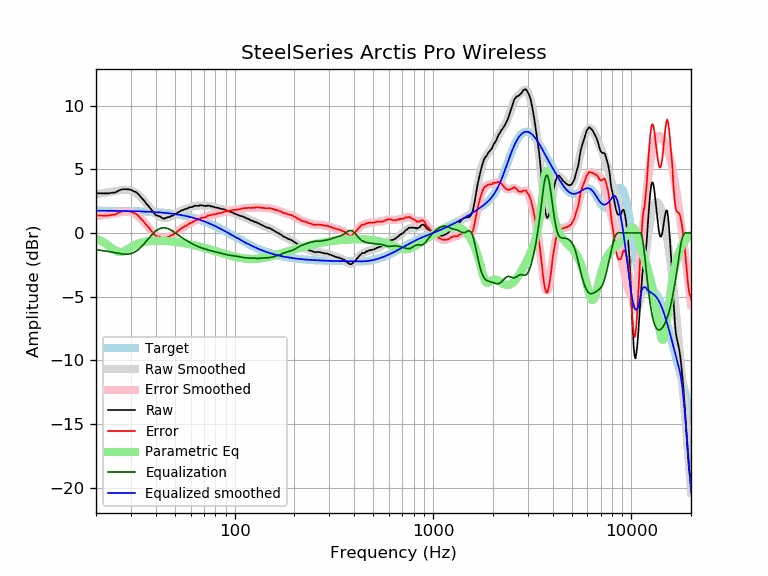

Data behind this chart, as committed beside it:
frequency, raw, error, smoothed, error_smoothed, equalization, parametric_eq, equalized_raw, equalized_smoothed, target
20, 3.11, 1.37, 3.06, 1.31, -1.31, -0.46, 1.80, 1.74, 1.74
21, 3.11, 1.37, 3.10, 1.36, -1.36, -0.59, 1.75, 1.74, 1.74
22, 3.10, 1.36, 3.15, 1.41, -1.41, -0.76, 1.70, 1.74, 1.74
23, 3.10, 1.37, 3.19, 1.45, -1.45, -0.97, 1.65, 1.74, 1.74
24, 3.15, 1.42, 3.23, 1.50, -1.50, -1.19, 1.66, 1.74, 1.74
25, 3.17, 1.44, 3.28, 1.55, -1.55, -1.38, 1.62, 1.73, 1.73
26, 3.32, 1.59, 3.33, 1.60, -1.60, -1.50, 1.72, 1.73, 1.73
27, 3.42, 1.70, 3.37, 1.64, -1.64, -1.49, 1.78, 1.73, 1.73
28, 3.44, 1.72, 3.39, 1.67, -1.67, -1.40, 1.77, 1.72, 1.72
29, 3.42, 1.71, 3.38, 1.66, -1.66, -1.27, 1.76, 1.72, 1.72
30, 3.39, 1.68, 3.34, 1.62, -1.62, -1.13, 1.77, 1.71, 1.71
31, 3.27, 1.57, 3.25, 1.54, -1.54, -1.00, 1.73, 1.71, 1.71
32, 3.19, 1.49, 3.12, 1.41, -1.41, -0.90, 1.78, 1.70, 1.70
33, 2.97, 1.28, 2.94, 1.25, -1.25, -0.82, 1.72, 1.70, 1.70
34, 2.73, 1.05, 2.74, 1.05, -1.05, -0.76, 1.68, 1.69, 1.69
35, 2.52, 0.84, 2.52, 0.84, -0.84, -0.71, 1.68, 1.68, 1.68
36, 2.27, 0.60, 2.29, 0.62, -0.62, -0.67, 1.66, 1.67, 1.67
37, 2.06, 0.40, 2.06, 0.40, -0.40, -0.65, 1.67, 1.66, 1.66
38, 1.82, 0.17, 1.84, 0.19, -0.19, -0.63, 1.63, 1.65, 1.65
39, 1.60, -0.04, 1.65, 0.01, -0.01, -0.62, 1.60, 1.64, 1.64
40, 1.40, -0.23, 1.49, -0.15, 0.15, -0.61, 1.55, 1.63, 1.63
41, 1.34, -0.28, 1.36, -0.26, 0.26, -0.61, 1.61, 1.62, 1.62
42, 1.30, -0.31, 1.26, -0.35, 0.35, -0.61, 1.65, 1.61, 1.61
43, 1.18, -0.41, 1.21, -0.39, 0.39, -0.61, 1.58, 1.60, 1.60
44, 1.11, -0.47, 1.18, -0.40, 0.40, -0.62, 1.52, 1.58, 1.58
45, 1.18, -0.39, 1.18, -0.39, 0.39, -0.63, 1.57, 1.57, 1.57
46, 1.23, -0.32, 1.21, -0.34, 0.34, -0.64, 1.58, 1.55, 1.55
47, 1.25, -0.28, 1.26, -0.28, 0.28, -0.65, 1.54, 1.54, 1.54
48, 1.33, -0.19, 1.32, -0.20, 0.20, -0.67, 1.54, 1.52, 1.52
49, 1.37, -0.13, 1.39, -0.12, 0.12, -0.68, 1.49, 1.50, 1.50
50, 1.48, 0.00, 1.46, -0.02, 0.02, -0.70, 1.51, 1.48, 1.48
51, 1.52, 0.06, 1.54, 0.07, -0.07, -0.71, 1.45, 1.46, 1.46
52, 1.62, 0.18, 1.61, 0.17, -0.17, -0.73, 1.46, 1.44, 1.44
53, 1.70, 0.28, 1.68, 0.26, -0.26, -0.75, 1.44, 1.42, 1.42
54, 1.77, 0.38, 1.75, 0.35, -0.35, -0.77, 1.43, 1.40, 1.40
55, 1.79, 0.42, 1.81, 0.43, -0.43, -0.79, 1.36, 1.38, 1.38
56, 1.87, 0.52, 1.86, 0.51, -0.51, -0.81, 1.37, 1.35, 1.35
57, 1.89, 0.57, 1.91, 0.58, -0.58, -0.84, 1.31, 1.33, 1.33
58, 1.93, 0.63, 1.95, 0.65, -0.65, -0.86, 1.28, 1.30, 1.30
59, 2.00, 0.73, 1.99, 0.72, -0.72, -0.88, 1.29, 1.27, 1.27
60, 2.02, 0.78, 2.03, 0.78, -0.78, -0.91, 1.24, 1.24, 1.24
61, 2.03, 0.82, 2.06, 0.84, -0.84, -0.93, 1.19, 1.22, 1.22
62, 2.09, 0.91, 2.09, 0.90, -0.90, -0.95, 1.19, 1.19, 1.19
63, 2.13, 0.98, 2.11, 0.96, -0.96, -0.98, 1.18, 1.16, 1.16
64, 2.13, 1.01, 2.13, 1.01, -1.01, -1.00, 1.13, 1.12, 1.12
65, 2.13, 1.04, 2.14, 1.05, -1.05, -1.03, 1.08, 1.09, 1.09
66, 2.13, 1.08, 2.15, 1.09, -1.09, -1.06, 1.04, 1.06, 1.06
67, 2.18, 1.16, 2.16, 1.13, -1.13, -1.08, 1.05, 1.02, 1.02
68, 2.17, 1.18, 2.16, 1.17, -1.17, -1.11, 1.01, 0.99, 0.99
69, 2.15, 1.20, 2.15, 1.20, -1.20, -1.13, 0.95, 0.95, 0.95
70, 2.13, 1.22, 2.15, 1.23, -1.23, -1.16, 0.90, 0.92, 0.92
71, 2.10, 1.22, 2.15, 1.26, -1.26, -1.19, 0.84, 0.88, 0.88
72, 2.12, 1.28, 2.14, 1.29, -1.29, -1.21, 0.83, 0.84, 0.84
73, 2.15, 1.35, 2.13, 1.33, -1.33, -1.24, 0.83, 0.81, 0.81
74, 2.14, 1.38, 2.12, 1.35, -1.35, -1.27, 0.79, 0.77, 0.77
75, 2.12, 1.39, 2.11, 1.38, -1.38, -1.29, 0.74, 0.73, 0.73
76, 2.09, 1.40, 2.09, 1.40, -1.40, -1.32, 0.69, 0.69, 0.69
77, 2.07, 1.42, 2.08, 1.43, -1.43, -1.35, 0.65, 0.65, 0.65
78, 2.06, 1.45, 2.06, 1.45, -1.45, -1.37, 0.62, 0.61, 0.61
79, 2.02, 1.45, 2.03, 1.46, -1.46, -1.40, 0.56, 0.57, 0.57
... 553 more rows
